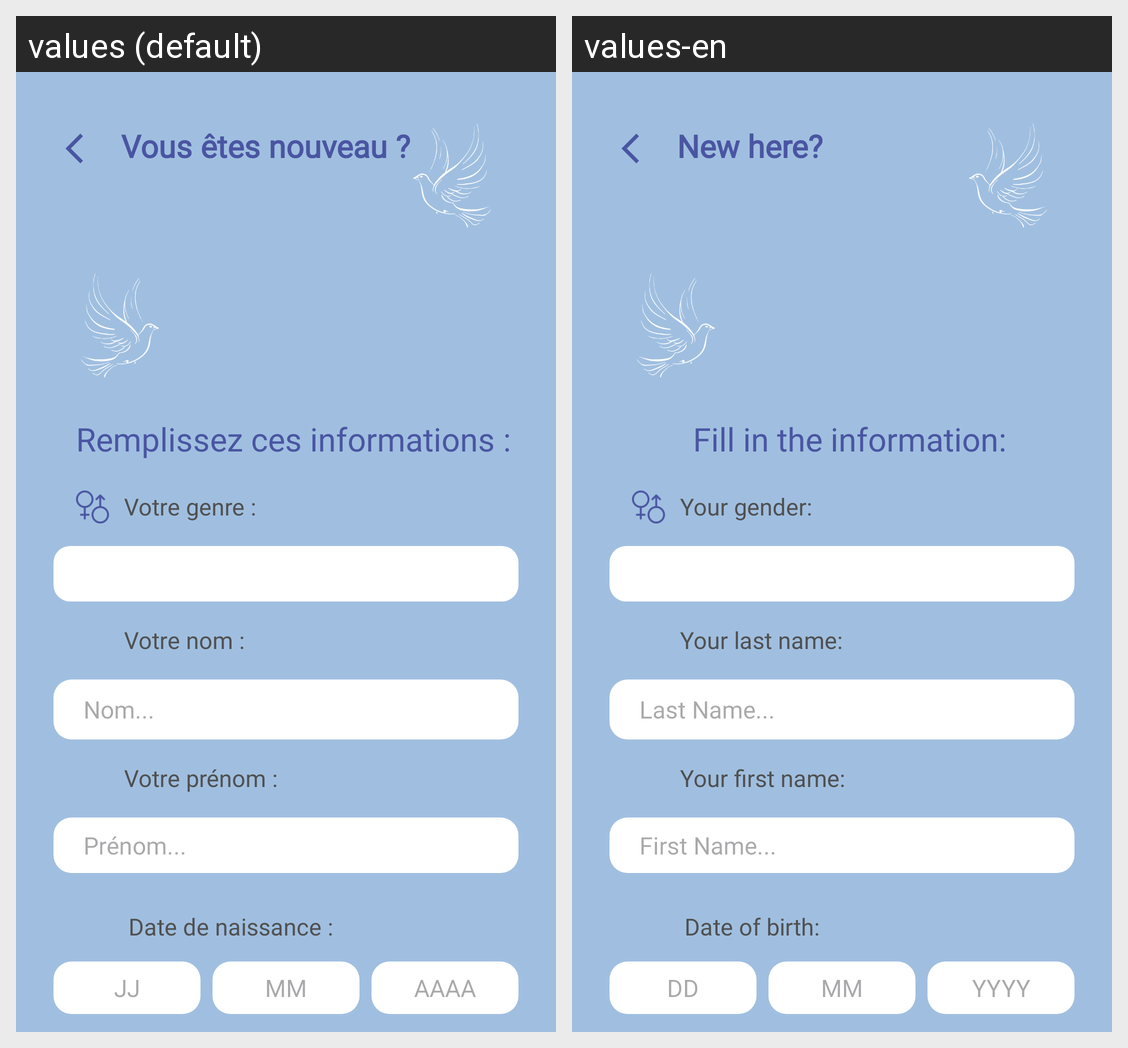

For this localized Android screen grid, give each drawn string resource with its value in every locale shown.
Android screen res/layout/activity_register.xml rendered under 2 locales, left to right: values (default), values-en. Device: Nexus 5 (rendered at 1080×1920; each locale shown at half size, 540×960, under a caption strip naming it); theme Base.Theme.SAE_S4_01_App_Mobile.
Strings drawn on this screen, with the default value and each locale's value (text and hints the layout hard-codes, and strings that could not be matched under every locale, appear in the picture but are not listed):

nouveau
  values: Vous êtes nouveau ?
  values-en: New here?

info
  values: Remplissez ces informations :
  values-en: Fill in the information:

genre
  values: Votre genre :
  values-en: Your gender:

noom
  values: Votre nom :
  values-en: Your last name:

noom_
  values: Nom...
  values-en: Last Name...

preenom
  values: Votre prénom :
  values-en: Your first name:

preenom_
  values: Prénom...
  values-en: First Name...

date_
  values: Date de naissance :
  values-en: Date of birth:

jour
  values: JJ
  values-en: DD

annee
  values: AAAA
  values-en: YYYY
